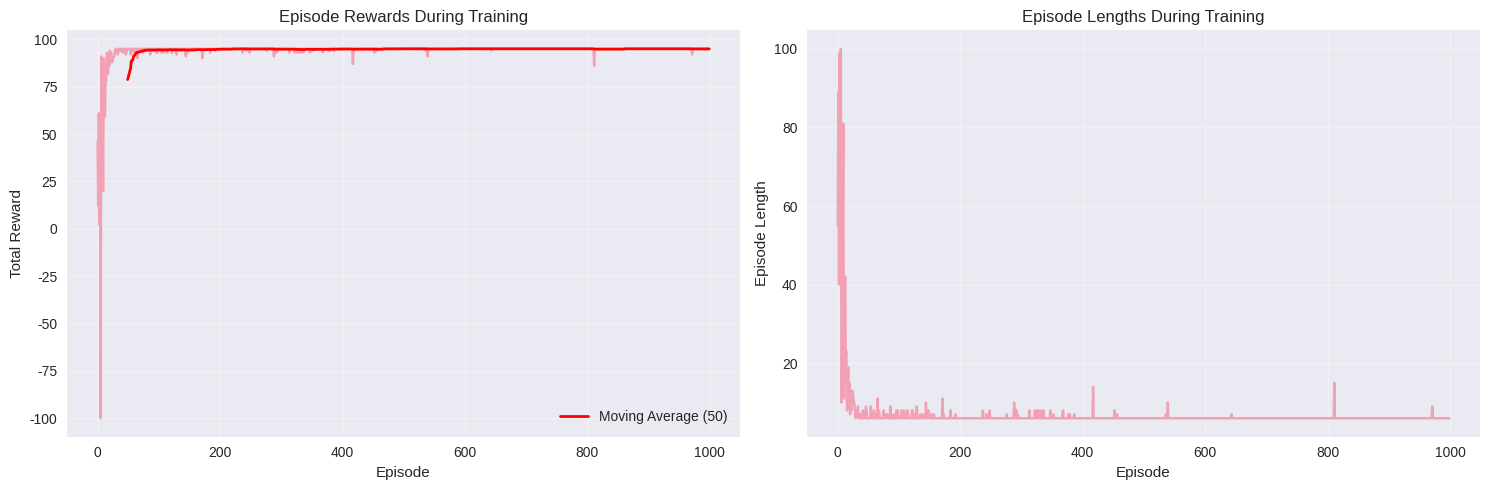

This figure's Python source:
import numpy as np
import matplotlib.pyplot as plt
import seaborn as sns
from collections import defaultdict
import random


# Set style
plt.style.use('seaborn-v0_8')
sns.set_palette("husl")
np.random.seed(42)

print("Libraries imported successfully!")


class REINFORCEAgent:
    """REINFORCE policy gradient agent implementation."""
    
    def __init__(self, n_states, n_actions, learning_rate=0.01, gamma=0.99):
        self.n_states = n_states
        self.n_actions = n_actions
        self.learning_rate = learning_rate
        self.gamma = gamma
        
        # Initialize policy parameters (weights for each state-action pair)
        self.theta = np.random.randn(n_states, n_actions) * 0.1
        
    def softmax_policy(self, state):
        """Compute policy using softmax function."""
        # Get logits for current state
        logits = self.theta[state]
        
        # Apply softmax to get probabilities
        exp_logits = np.exp(logits - np.max(logits))  # Subtract max for numerical stability
        probabilities = exp_logits / np.sum(exp_logits)
        
        return probabilities
    
    def select_action(self, state):
        """Select action according to current policy."""
        probabilities = self.softmax_policy(state)
        action = np.random.choice(self.n_actions, p=probabilities)
        return action
    
    def compute_returns(self, rewards, gamma):
        """Compute discounted returns for each timestep."""
        returns = []
        G = 0
        
        # Compute returns backwards
        for reward in reversed(rewards):
            G = reward + gamma * G
            returns.insert(0, G)
        
        return returns
    
    def update_policy(self, states, actions, returns):
        """Update policy parameters using REINFORCE algorithm."""
        for state, action, G in zip(states, actions, returns):
            # Get current policy probabilities
            probabilities = self.softmax_policy(state)
            
            # Compute policy gradient
            # ∇log π(a|s) = 1 - π(a|s) for the selected action
            # ∇log π(a'|s) = -π(a'|s) for other actions
            policy_gradient = np.zeros(self.n_actions)
            policy_gradient[action] = 1 - probabilities[action]
            
            # Update parameters
            self.theta[state] += self.learning_rate * G * policy_gradient

print("REINFORCE agent class defined successfully!")


# Simple Grid World Environment for Policy Gradient
class GridWorldPG:
    """Grid world environment for policy gradient methods."""
    
    def __init__(self, size=4):
        self.size = size
        self.n_states = size * size
        self.n_actions = 4  # Up, Down, Left, Right
        
        # Define grid
        self.grid = np.zeros((size, size))
        self.start_pos = (0, 0)
        self.goal_pos = (size-1, size-1)
        self.current_pos = self.start_pos
        
        # Actions: 0=Up, 1=Down, 2=Left, 3=Right
        self.action_effects = [(-1, 0), (1, 0), (0, -1), (0, 1)]
        
    def reset(self):
        """Reset environment to initial state."""
        self.current_pos = self.start_pos
        return self._pos_to_state(self.current_pos)
    
    def _pos_to_state(self, pos):
        """Convert position to state index."""
        return pos[0] * self.size + pos[1]
    
    def _state_to_pos(self, state):
        """Convert state index to position."""
        return (state // self.size, state % self.size)
    
    def step(self, action):
        """Take a step in the environment."""
        # Calculate new position
        new_row = self.current_pos[0] + self.action_effects[action][0]
        new_col = self.current_pos[1] + self.action_effects[action][1]
        
        # Check boundaries
        if 0 <= new_row < self.size and 0 <= new_col < self.size:
            self.current_pos = (new_row, new_col)
        
        # Calculate reward
        if self.current_pos == self.goal_pos:
            reward = 100  # Goal reached
            done = True
        else:
            reward = -1   # Step penalty
            done = False
        
        return self._pos_to_state(self.current_pos), reward, done

# Train REINFORCE agent
def train_reinforce(agent, env, episodes=1000):
    """Train REINFORCE agent on the environment."""
    episode_rewards = []
    episode_lengths = []
    
    for episode in range(episodes):
        # Generate episode
        states = []
        actions = []
        rewards = []
        
        state = env.reset()
        done = False
        steps = 0
        max_steps = 100
        
        while not done and steps < max_steps:
            # Select action
            action = agent.select_action(state)
            
            # Take step
            next_state, reward, done = env.step(action)
            
            # Store experience
            states.append(state)
            actions.append(action)
            rewards.append(reward)
            
            # Update state
            state = next_state
            steps += 1
        
        # Compute returns
        returns = agent.compute_returns(rewards, agent.gamma)
        
        # Update policy
        agent.update_policy(states, actions, returns)
        
        # Store episode statistics
        episode_rewards.append(sum(rewards))
        episode_lengths.append(steps)
        
        # Print progress
        if episode % 100 == 0:
            avg_reward = np.mean(episode_rewards[-100:])
            print(f"Episode {episode}, Average Reward: {avg_reward:.2f}")
    
    return episode_rewards, episode_lengths

# Create environment and agent
env = GridWorldPG(size=4)
agent = REINFORCEAgent(n_states=env.n_states, n_actions=env.n_actions, 
                       learning_rate=0.01, gamma=0.99)

print("Training REINFORCE agent...")
print("=" * 50)

# Train the agent
episode_rewards, episode_lengths = train_reinforce(agent, env, episodes=1000)

# Plot training progress
fig, axes = plt.subplots(1, 2, figsize=(15, 5))

# Plot episode rewards
axes[0].plot(episode_rewards, alpha=0.6)
axes[0].set_xlabel('Episode')
axes[0].set_ylabel('Total Reward')
axes[0].set_title('Episode Rewards During Training')
axes[0].grid(True, alpha=0.3)

# Plot moving average
window = 50
if len(episode_rewards) >= window:
    moving_avg = np.convolve(episode_rewards, np.ones(window)/window, mode='valid')
    axes[0].plot(range(window-1, len(episode_rewards)), moving_avg, 'r-', linewidth=2, label=f'Moving Average ({window})')
    axes[0].legend()

# Plot episode lengths
axes[1].plot(episode_lengths, alpha=0.6)
axes[1].set_xlabel('Episode')
axes[1].set_ylabel('Episode Length')
axes[1].set_title('Episode Lengths During Training')
axes[1].grid(True, alpha=0.3)

plt.tight_layout()
plt.show()

print(f"\nTraining completed!")
print(f"Final average reward (last 100 episodes): {np.mean(episode_rewards[-100:]):.2f}")
print(f"Final average episode length: {np.mean(episode_lengths[-100:]):.2f}")
